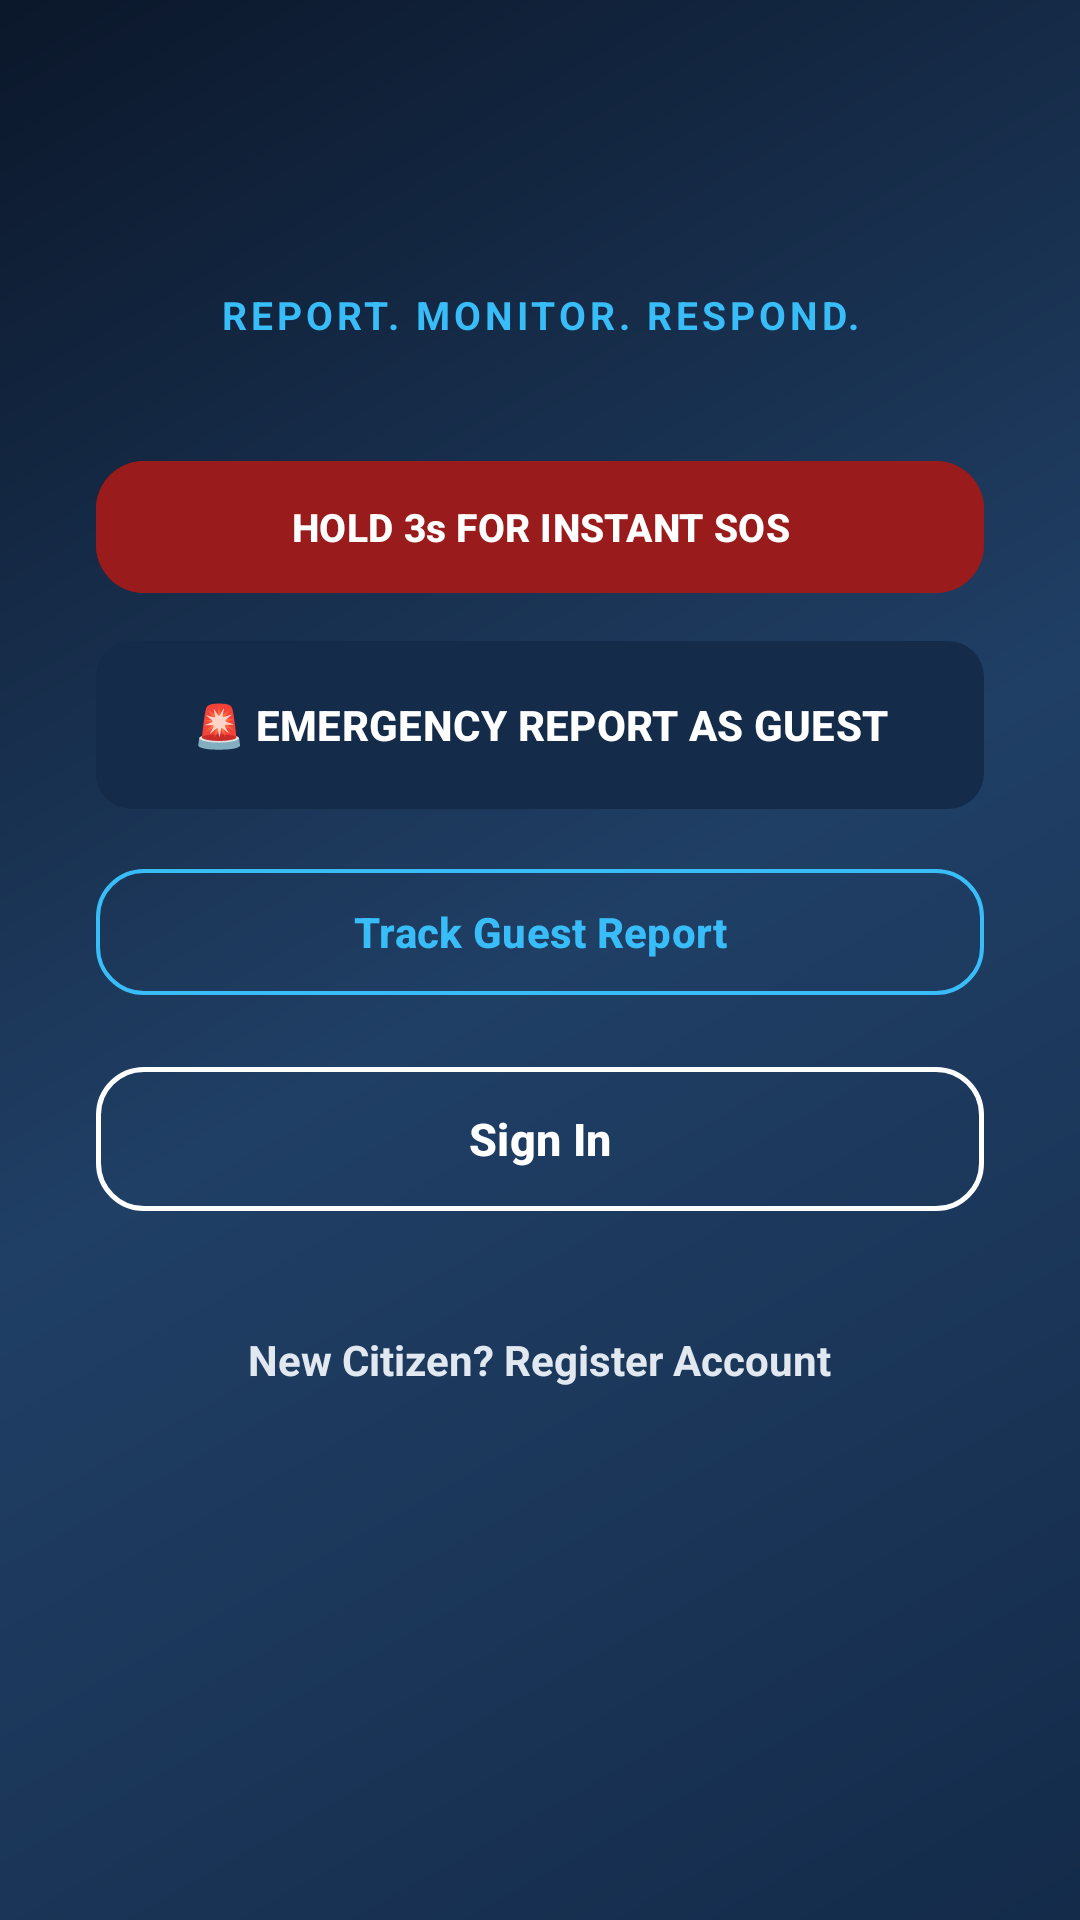

Reconstruct the res/layout file that produces this screen, plus the resources it refers to.
<!-- AndroidManifest.xml: application theme Theme.ACCIDENTREPORTANDMONITORINGSYSTEM -->
<!-- res/layout/activity_welcome.xml -->
<?xml version="1.0" encoding="utf-8"?>
<RelativeLayout xmlns:android="http://schemas.android.com/apk/res/android"
    xmlns:app="http://schemas.android.com/apk/res-auto"
    android:layout_width="match_parent"
    android:layout_height="match_parent"
    android:background="@drawable/bg_arms_navy_gradient"
    android:fillViewport="true">

    
    <View
        android:layout_width="260dp"
        android:layout_height="260dp"
        android:layout_alignParentTop="true"
        android:layout_alignParentEnd="true"
        android:layout_marginTop="-80dp"
        android:layout_marginEnd="-80dp"
        android:background="@drawable/bg_glass_blob" />

    <View
        android:layout_width="200dp"
        android:layout_height="200dp"
        android:layout_alignParentStart="true"
        android:layout_alignParentBottom="true"
        android:layout_marginStart="-60dp"
        android:layout_marginBottom="-60dp"
        android:background="@drawable/bg_glass_blob" />

    <ScrollView
        android:layout_width="match_parent"
        android:layout_height="match_parent"
        android:fillViewport="true">

        <LinearLayout
            android:layout_width="match_parent"
            android:layout_height="wrap_content"
            android:gravity="center_horizontal"
            android:orientation="vertical"
            android:paddingHorizontal="32dp"
            android:paddingVertical="48dp">

            
            <ImageView
                android:layout_width="240dp"
                android:layout_height="wrap_content"
                android:layout_marginTop="44dp"
                android:layout_marginBottom="4dp"
                android:adjustViewBounds="true"
                android:contentDescription="@string/app_name"
                android:src="@drawable/arms_logo" />

            <TextView
                android:layout_width="wrap_content"
                android:layout_height="wrap_content"
                android:layout_marginTop="0dp"
                android:layout_marginBottom="36dp"
                android:gravity="center"
                android:letterSpacing="0.1"
                android:text="REPORT. MONITOR. RESPOND."
                android:textColor="#38BDF8"
                android:textSize="13sp"
                android:textStyle="bold" />

            
            <TextView
                android:id="@+id/tvWelcomePendingSync"
                android:layout_width="match_parent"
                android:layout_height="wrap_content"
                android:layout_marginBottom="12dp"
                android:background="#FEF3C7"
                android:gravity="center"
                android:paddingHorizontal="12dp"
                android:paddingVertical="8dp"
                android:text="Pending offline reports awaiting sync (Tap to retry)"
                android:textColor="#92400E"
                android:textSize="12sp"
                android:textStyle="bold"
                android:visibility="gone" />

            
            <com.google.android.material.button.MaterialButton
                android:id="@+id/btnWelcomeSosHold"
                android:layout_width="match_parent"
                android:layout_height="52dp"
                android:layout_marginBottom="12dp"
                android:backgroundTint="#991B1B"
                android:text="HOLD 3s FOR INSTANT SOS"
                android:textColor="@color/arms_white"
                android:textSize="13sp"
                android:textStyle="bold"
                app:cornerRadius="16dp"
                app:elevation="4dp" />

            
            <com.google.android.material.button.MaterialButton
                android:id="@+id/btnContinueGuest"
                style="@style/Widget.ARMS.Button.Emergency"
                android:layout_width="match_parent"
                android:layout_height="56dp"
                android:layout_marginBottom="16dp"
                android:text="🚨 EMERGENCY REPORT AS GUEST"
                android:textSize="14sp"
                android:textStyle="bold"
                app:cornerRadius="16dp"
                app:elevation="4dp" />

            
            <com.google.android.material.button.MaterialButton
                android:id="@+id/btnTrackGuestReport"
                style="@style/Widget.Material3.Button.OutlinedButton"
                android:layout_width="match_parent"
                android:layout_height="50dp"
                android:layout_marginBottom="16dp"
                android:text="Track Guest Report"
                android:textColor="#38BDF8"
                android:textSize="14sp"
                android:textStyle="bold"
                app:cornerRadius="16dp"
                app:strokeColor="#38BDF8"
                app:strokeWidth="1.2dp" />

            
            <com.google.android.material.button.MaterialButton
                android:id="@+id/btnSignIn"
                style="@style/Widget.Material3.Button.OutlinedButton"
                android:layout_width="match_parent"
                android:layout_height="56dp"
                android:layout_marginBottom="16dp"
                android:text="Sign In"
                android:textColor="@color/arms_white"
                android:textSize="15sp"
                android:textStyle="bold"
                app:cornerRadius="16dp"
                app:strokeColor="#FFFFFF"
                app:strokeWidth="1.5dp" />

            
            <TextView
                android:id="@+id/tvSignUpLink"
                android:layout_width="wrap_content"
                android:layout_height="wrap_content"
                android:layout_marginTop="12dp"
                android:background="?attr/selectableItemBackground"
                android:padding="8dp"
                android:text="New Citizen? Register Account"
                android:textColor="#E2E8F0"
                android:textSize="14sp"
                android:textStyle="bold" />

        </LinearLayout>
    </ScrollView>
</RelativeLayout>
<!-- resources referenced by this layout -->
<resources>
  <color name="arms_white">#FFFFFF</color>
  <!-- drawable bg_arms_navy_gradient (drawable) -->
  <?xml version="1.0" encoding="utf-8"?>
  <shape xmlns:android="http://schemas.android.com/apk/res/android"
      android:shape="rectangle">
      <gradient
          android:angle="135"
          android:startColor="#142B4A"
          android:centerColor="#203F65"
          android:endColor="#0B172A"
          android:type="linear" />
      <corners android:radius="0dp" />
  </shape>
  <string name="app_name">ARMS</string>
  <style name="Widget.ARMS.Button.Emergency" parent="Widget.Material3.Button">
          <item name="android:background">@drawable/bg_emergency_button</item>
          <item name="android:textColor">@color/arms_white</item>
          <item name="android:textSize">15sp</item>
          <item name="android:textStyle">bold</item>
          <item name="android:insetTop">0dp</item>
          <item name="android:insetBottom">0dp</item>
      </style>
  <style name="Theme.ACCIDENTREPORTANDMONITORINGSYSTEM" parent="Base.Theme.ACCIDENTREPORTANDMONITORINGSYSTEM" />
  <!-- drawable bg_emergency_button (drawable) -->
  <?xml version="1.0" encoding="utf-8"?>
  <ripple xmlns:android="http://schemas.android.com/apk/res/android"
      android:color="#33FFFFFF">
      <item>
          <shape android:shape="rectangle">
              <solid android:color="@color/arms_red" />
              <corners android:radius="12dp" />
          </shape>
      </item>
  </ripple>
  <style name="Base.Theme.ACCIDENTREPORTANDMONITORINGSYSTEM" parent="Theme.Material3.Light.NoActionBar">
          <item name="colorPrimary">@color/arms_navy</item>
          <item name="colorSecondary">@color/arms_red</item>
          <item name="android:windowBackground">@color/arms_background</item>
      </style>
  <color name="arms_red">#D92D35</color>
  <color name="arms_navy">#142B4A</color>
  <color name="arms_background">#F4F6F9</color>
</resources>
